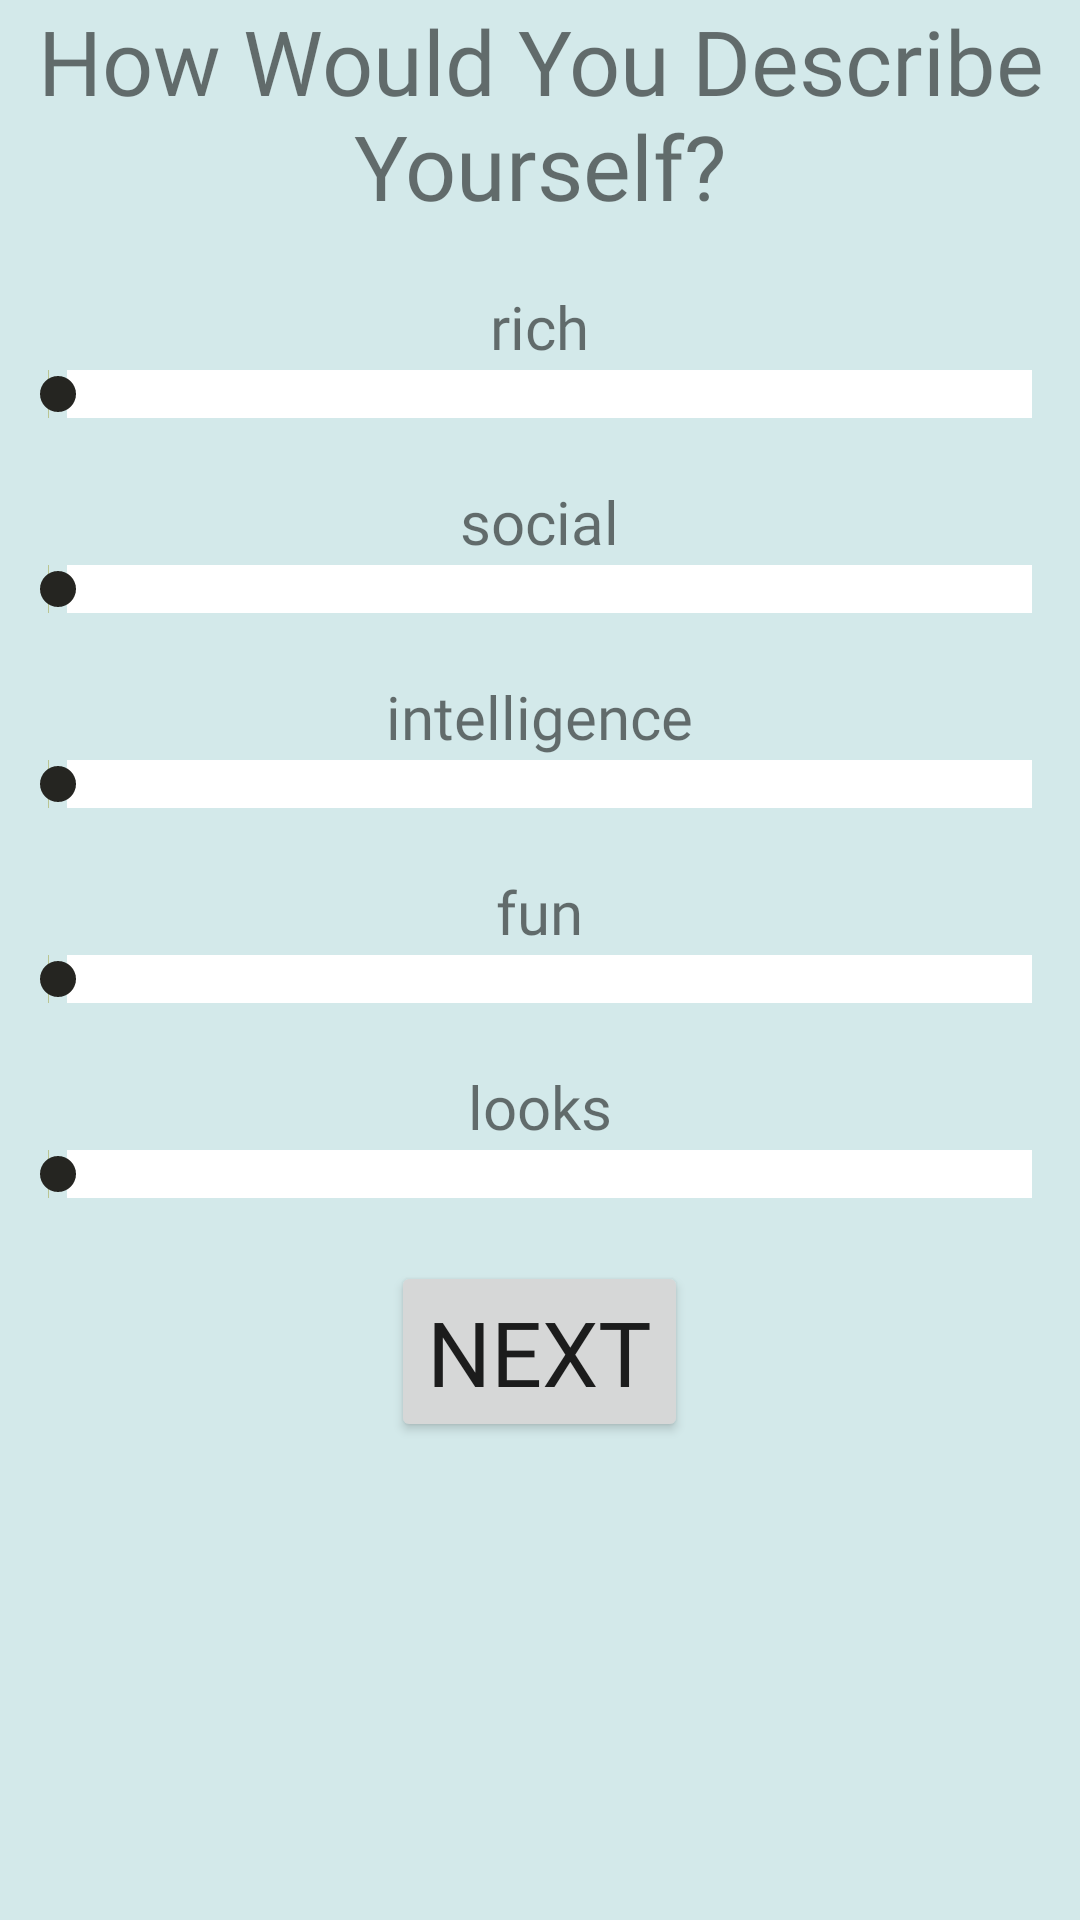

Android layout source for this screen:
<!-- AndroidManifest.xml: application theme AppTheme -->
<!-- res/layout/activity_your_qualities_celeb_slider.xml -->
<?xml version="1.0" encoding="utf-8"?>
<LinearLayout xmlns:android="http://schemas.android.com/apk/res/android"
    xmlns:app="http://schemas.android.com/apk/res-auto"
    xmlns:tools="http://schemas.android.com/tools"
    android:layout_width="match_parent"
    android:layout_height="match_parent"
    android:orientation="vertical"
    android:background="@color/your_qualities_slider"
    tools:context=".YourQualitiesCelebSliderActivity">

    <TextView
        android:layout_width="wrap_content"
        android:layout_height="wrap_content"
        android:textSize="@dimen/headingTextSize"
        android:text="@string/sliderHeading"
        android:fontFamily="@font/doppio_one"
        android:gravity="center" />

    <TextView
        android:layout_marginTop="@dimen/myMarginTop"
        android:layout_width="wrap_content"
        android:layout_height="wrap_content"
        android:text="@string/rich"
        android:fontFamily="@font/nova_mono"
        android:textSize="@dimen/myTextSize"
        android:layout_gravity="center" />

    <SeekBar
        android:id="@+id/richBar"
        android:layout_width="fill_parent"
        android:layout_height="wrap_content"
        android:max="100"
        android:progress="1"
        android:progressDrawable="@drawable/custom_progress"
        />

    <TextView
        android:layout_marginTop="@dimen/myMarginTop"
        android:layout_width="wrap_content"
        android:layout_height="wrap_content"
        android:fontFamily="@font/nova_mono"
        android:text="@string/social"
        android:textSize="@dimen/myTextSize"
        android:layout_gravity="center" />

    <SeekBar
        android:id="@+id/socialBar"
        android:layout_width="fill_parent"
        android:layout_height="wrap_content"
        android:max="100"
        android:progress="1"
        android:progressDrawable="@drawable/custom_progress" />

    <TextView
        android:layout_marginTop="@dimen/myMarginTop"
        android:layout_width="wrap_content"
        android:layout_height="wrap_content"
        android:fontFamily="@font/nova_mono"
        android:text="@string/intelligence"
        android:textSize="@dimen/myTextSize"
        android:layout_gravity="center" />

    <SeekBar
        android:id="@+id/intelligenceBar"
        android:layout_width="fill_parent"
        android:layout_height="wrap_content"
        android:max="100"
        android:progress="1"
        android:progressDrawable="@drawable/custom_progress"
        />

    <TextView
        android:layout_marginTop="@dimen/myMarginTop"
        android:layout_width="wrap_content"
        android:layout_height="wrap_content"
        android:fontFamily="@font/nova_mono"
        android:text="@string/fun"
        android:textSize="@dimen/myTextSize"
        android:layout_gravity="center" />

    <SeekBar
        android:id="@+id/funBar"
        android:layout_width="fill_parent"
        android:layout_height="wrap_content"
        android:max="100"
        android:progress="1"
        android:progressDrawable="@drawable/custom_progress" />

    <TextView
        android:layout_marginTop="@dimen/myMarginTop"
        android:layout_width="wrap_content"
        android:layout_height="wrap_content"
        android:fontFamily="@font/nova_mono"
        android:text="@string/looks"
        android:textSize="@dimen/myTextSize"
        android:layout_gravity="center" />

    <SeekBar
        android:id="@+id/looksBar"
        android:layout_width="fill_parent"
        android:layout_height="wrap_content"
        android:max="100"
        android:progress="1"
        android:progressDrawable="@drawable/custom_progress" />

    <Button
        android:layout_width="wrap_content"
        android:layout_height="wrap_content"
        android:textSize="@dimen/textSize"
        android:layout_margin="@dimen/margin"
        android:text="@string/next"
        android:fontFamily="@font/nova_mono"
        android:textAllCaps="true"
        android:id="@+id/button"
        android:onClick="finalActivityCeleb"
        android:layout_gravity="center">
    </Button>



</LinearLayout>
<!-- resources referenced by this layout -->
<resources>
  <color name="your_qualities_slider">#D3E9EA</color>
  <dimen name="headingTextSize">30sp</dimen>
  <dimen name="margin">20dp</dimen>
  <dimen name="myMarginTop">20dp</dimen>
  <dimen name="myTextSize">20sp</dimen>
  <dimen name="textSize">30dp</dimen>
  <!-- drawable custom_progress (drawable) -->
  <?xml version="1.0" encoding="utf-8"?>
  <layer-list xmlns:android="http://schemas.android.com/apk/res/android">
      <item>
          <shape>
              <gradient
                  android:endColor="@color/endColor"
                  android:startColor="@color/startColor"
                  android:useLevel="true"/>
          </shape>
      </item>
  
  </layer-list>
  <string name="fun">fun</string>
  <string name="intelligence">intelligence</string>
  <string name="looks">looks</string>
  <string name="next">Next</string>
  <string name="rich">rich</string>
  <string name="sliderHeading">How Would You Describe Yourself?</string>
  <string name="social">social</string>
  <style name="AppTheme" parent="Theme.AppCompat.Light.DarkActionBar">
          
          <item name="colorPrimary">@color/colorPrimary</item>
          <item name="colorPrimaryDark">@color/colorPrimaryDark</item>
          <item name="colorAccent">@color/colorAccent</item>
      </style>
  <color name="endColor">#fff</color>
  <color name="startColor">#B6C28C</color>
  <color name="colorPrimary">#706E73</color>
  <color name="colorPrimaryDark">#00574B</color>
  <color name="colorAccent">#252521</color>
</resources>
